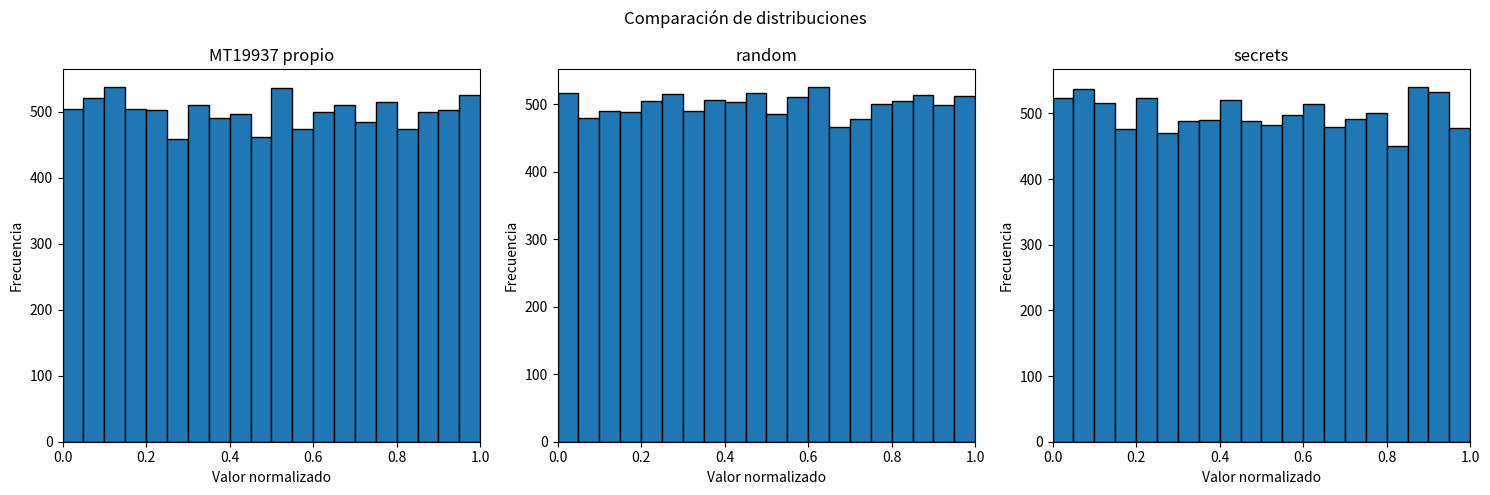

Recreate this plot in Python.
import random
import secrets
import time
import matplotlib.pyplot as plt
from scipy.stats import kstest, pearsonr

# Implementación propia de Mersenne Twister MT19937
def mt19937(n, semilla):
    valores_enteros = []
    valores_normalizados = []

    # Vector de estado interno de 624 palabras
    estado = [0] * 624
    estado[0] = semilla

    # Inicializar el estado interno a partir de la semilla
    for i in range(1, 624):
        estado[i] = (
            1812433253 * (estado[i - 1] ^ (estado[i - 1] >> 30)) + i
        ) % (2**32)

    # Generar n valores
    for k in range(n):
        y = (
            (estado[k % 624] & 0x80000000)
            | (estado[(k + 1) % 624] & 0x7FFFFFFF)
        )

        # Aplicar la transformación twist
        if (y & 1) == 0:
            x = y >> 1
        else:
            x = (y >> 1) ^ 0x9908B0DF

        estado[k % 624] = estado[(k + 397) % 624] ^ x
        y = estado[k % 624]

        # Aplicar tempering
        y = y ^ (y >> 11)
        y = y ^ ((y << 7) & 0x9D2C5680)
        y = y ^ ((y << 15) & 0xEFC60000)
        y = y ^ (y >> 18)

        # Mantener el resultado en 32 bits
        y = y & 0xFFFFFFFF

        # Normalizar el valor al intervalo [0,1)
        r = y / (2**32)

        valores_enteros.append(y)
        valores_normalizados.append(r)

    return valores_enteros, valores_normalizados

# Semilla utilizada para MT19937 y random
semilla = 8103

# Cantidad de valores a generar con cada método
n = 10000

# Medir el tiempo de generación de MT19937 propio
inicio = time.perf_counter()
_, valores_mt = mt19937(n, semilla)
fin = time.perf_counter()

tiempo_mt = fin - inicio

# Utilizar la misma semilla para reproducibilidad con random
random.seed(semilla)

# Medir el tiempo de generación con random
inicio = time.perf_counter()

valores_random = [
    random.random()
    for _ in range(n)
]

fin = time.perf_counter()

tiempo_random = fin - inicio

# Medir el tiempo de generación con secrets, este utiliza la fuente de aleatoriedad del sistema operativo
inicio = time.perf_counter()

valores_secrets = [
    secrets.randbits(32) / (2**32)
    for _ in range(n)
]

fin = time.perf_counter()

tiempo_secrets = fin - inicio

# Aplicar las mismas pruebas estadísticas a cada generador
def analizar(nombre, valores, tiempo):

    # Prueba de uniformidad Kolmogorov-Smirnov
    estadistico_ks, p_ks = kstest(
        valores,
        "uniform"
    )

    # Prueba de independencia serial mediante correlación de retardo 1
    correlacion, p_corr = pearsonr(
        valores[:-1],
        valores[1:]
    )
    print(f"\n{nombre}")
    print(f"Tiempo de generación: {tiempo:.8f} segundos")
    print("\nPrueba de uniformidad Kolmogorov-Smirnov")
    print(f"Estadístico K-S: {estadistico_ks:.6f}")
    print(f"p-valor: {p_ks:.6e}")
    print("\nPrueba de independencia serial - Autocorrelación de retardo 1")
    print(f"Estadístico de correlación: {correlacion:.6f}")
    print(f"p-valor: {p_corr:.6e}")

    return estadistico_ks, p_ks, correlacion, p_corr

# Analizar los valores obtenidos con los tres métodos
print("Comparación de MT19937, random y secrets")
print(f"\nCantidad de valores: {n}")
print(f"Semilla para MT19937 y random: {semilla}")

resultado_mt = analizar("MT19937 propio", valores_mt, tiempo_mt)

resultado_random = analizar("random", valores_random, tiempo_random)

resultado_secrets = analizar("secrets", valores_secrets, tiempo_secrets)

# Crear histogramas para comparar visualmente las distribuciones
fig, axes = plt.subplots(1, 3, figsize=(15, 5))
axes[0].hist(valores_mt, bins=20, edgecolor="black")
axes[0].set_title("MT19937 propio")
axes[0].set_xlabel("Valor normalizado")
axes[0].set_ylabel("Frecuencia")
axes[0].set_xlim(0, 1)
axes[1].hist(valores_random, bins=20, edgecolor="black")
axes[1].set_title("random")
axes[1].set_xlabel("Valor normalizado")
axes[1].set_ylabel("Frecuencia")
axes[1].set_xlim(0, 1)

axes[2].hist(valores_secrets, bins=20, edgecolor="black")
axes[2].set_title("secrets")
axes[2].set_xlabel("Valor normalizado")
axes[2].set_ylabel("Frecuencia")
axes[2].set_xlim(0, 1)
plt.suptitle("Comparación de distribuciones")
plt.tight_layout()

# Guardar la figura para incluirla en el documento
plt.savefig(
    "comparacion_mt_random_secrets.png",
    dpi=300,
    bbox_inches="tight"
)
plt.show()
